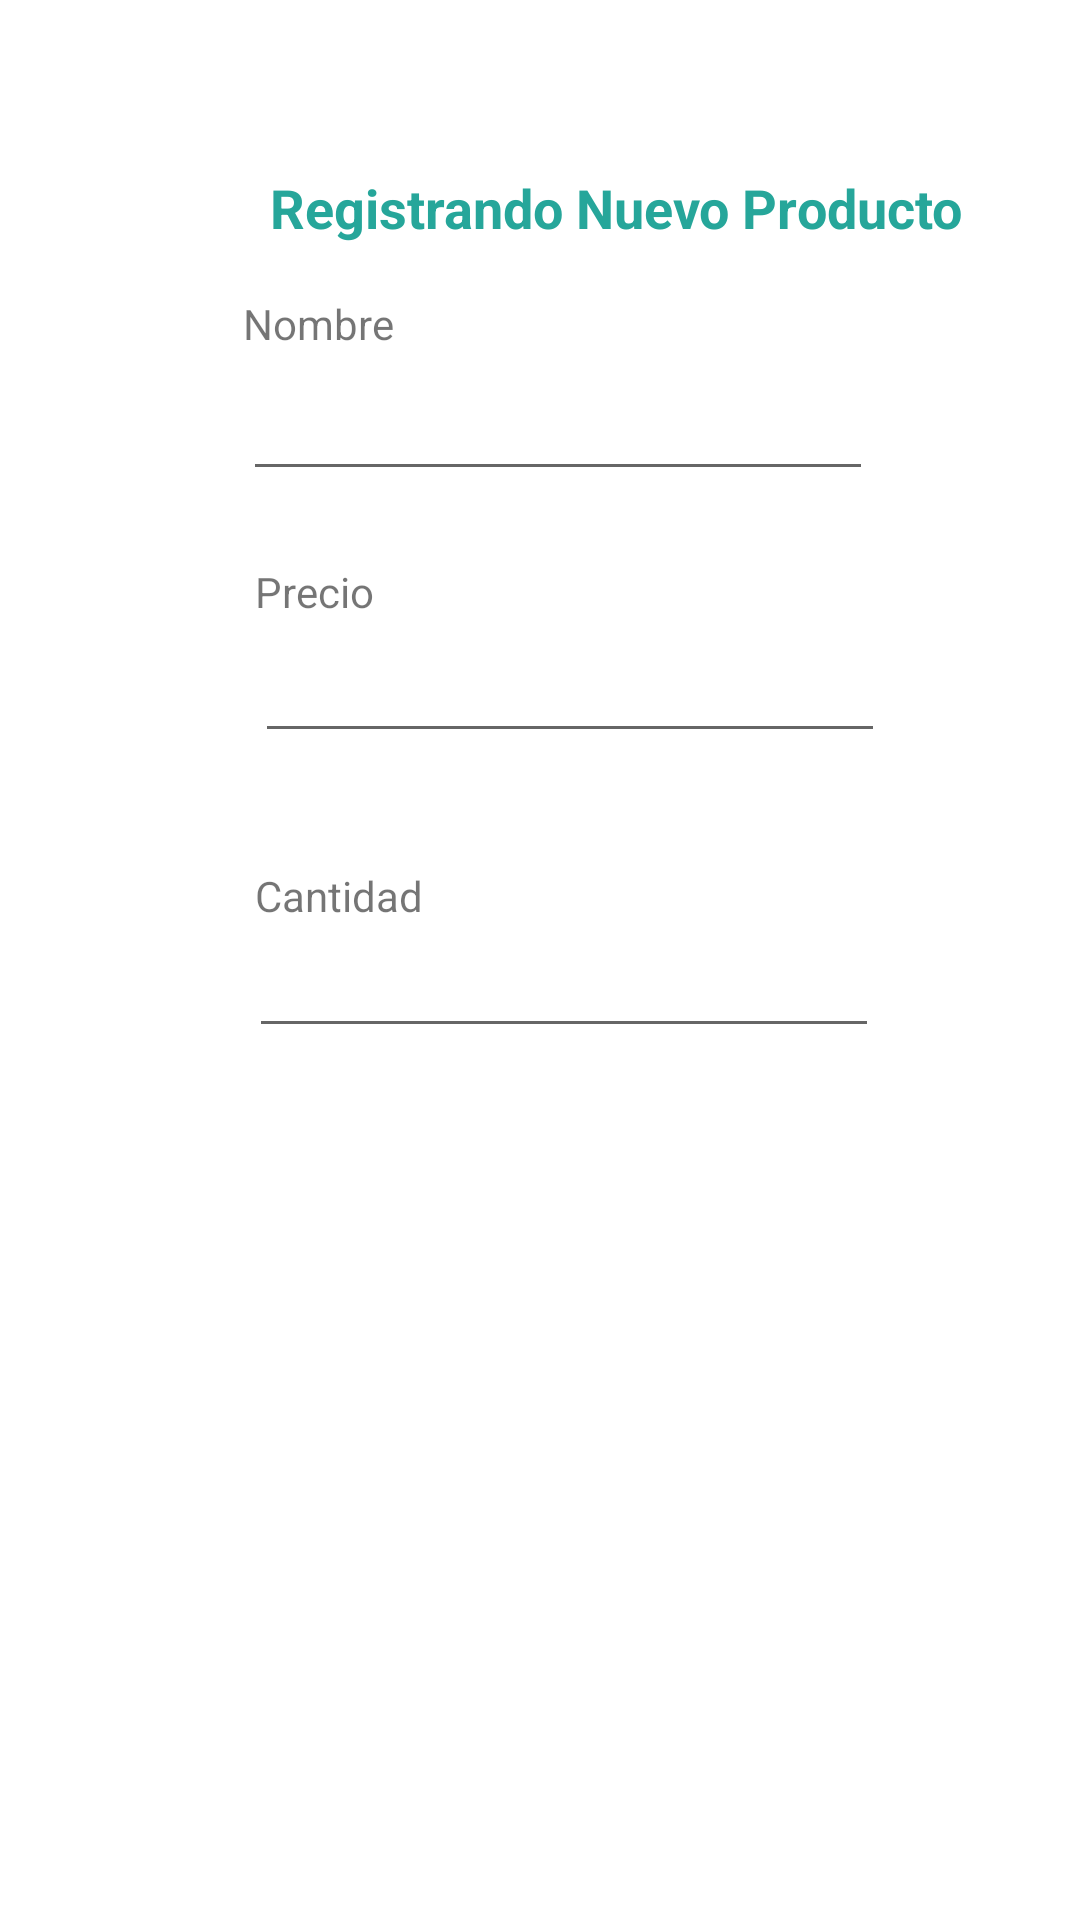

This screen was rendered from an Android layout file. Write that file and the resources it references.
<!-- AndroidManifest.xml: application theme Theme.Retrofit2022 -->
<!-- res/layout/activity_nuevoprod.xml -->
<?xml version="1.0" encoding="utf-8"?>
<androidx.constraintlayout.widget.ConstraintLayout xmlns:android="http://schemas.android.com/apk/res/android"
    xmlns:app="http://schemas.android.com/apk/res-auto"
    xmlns:tools="http://schemas.android.com/tools"
    android:layout_width="match_parent"
    android:layout_height="match_parent"
    tools:context=".activity_nuevoprod">

    <TextView
        android:id="@+id/tv_titulo"
        android:layout_width="wrap_content"
        android:layout_height="wrap_content"
        android:layout_marginStart="9dp"
        android:layout_marginTop="57dp"
        android:layout_marginBottom="17dp"
        android:text="Registrando Nuevo Producto"
        android:textColor="#26A69A"
        android:textSize="18sp"
        android:textStyle="bold"
        app:layout_constraintBottom_toTopOf="@+id/textView2"
        app:layout_constraintStart_toStartOf="@+id/textView2"
        app:layout_constraintTop_toTopOf="parent" />

    <EditText
        android:id="@+id/et_nuevo_nombre"
        android:layout_width="wrap_content"
        android:layout_height="wrap_content"
        android:layout_marginBottom="24dp"
        android:ems="10"
        android:inputType="textPersonName"
        app:layout_constraintBottom_toTopOf="@+id/textView3"
        app:layout_constraintStart_toStartOf="@+id/textView2"
        app:layout_constraintTop_toBottomOf="@+id/textView2" />

    <TextView
        android:id="@+id/textView2"
        android:layout_width="wrap_content"
        android:layout_height="wrap_content"
        android:layout_marginStart="81dp"
        android:layout_marginBottom="5dp"
        android:text="Nombre"
        app:layout_constraintBottom_toTopOf="@+id/et_nuevo_nombre"
        app:layout_constraintStart_toStartOf="parent"
        app:layout_constraintTop_toBottomOf="@+id/tv_titulo" />

    <EditText
        android:id="@+id/et_nuevo_cantidad"
        android:layout_width="wrap_content"
        android:layout_height="wrap_content"
        android:layout_marginStart="2dp"
        android:layout_marginEnd="2dp"
        android:layout_marginBottom="67dp"
        android:ems="10"
        android:inputType="textPersonName"

        app:layout_constraintEnd_toEndOf="@+id/et_nuevo_precio"
        app:layout_constraintStart_toStartOf="@+id/et_nuevo_nombre"
        app:layout_constraintTop_toBottomOf="@+id/textView4" />

    <TextView
        android:id="@+id/textView4"
        android:layout_width="wrap_content"
        android:layout_height="wrap_content"
        android:layout_marginStart="2dp"
        android:layout_marginBottom="4dp"
        android:text="Cantidad"
        app:layout_constraintBottom_toTopOf="@+id/et_nuevo_cantidad"
        app:layout_constraintStart_toStartOf="@+id/et_nuevo_cantidad"
        app:layout_constraintTop_toBottomOf="@+id/et_nuevo_precio" />



    <TextView
        android:id="@+id/textView3"
        android:layout_width="wrap_content"
        android:layout_height="wrap_content"
        android:layout_marginStart="4dp"
        android:layout_marginBottom="3dp"
        android:text="Precio"
        app:layout_constraintBottom_toTopOf="@+id/et_nuevo_precio"
        app:layout_constraintStart_toStartOf="@+id/et_nuevo_nombre"
        app:layout_constraintTop_toBottomOf="@+id/et_nuevo_nombre" />

    <EditText
        android:id="@+id/et_nuevo_precio"
        android:layout_width="wrap_content"
        android:layout_height="wrap_content"
        android:layout_marginBottom="38dp"
        android:ems="10"
        android:inputType="textPersonName"
        app:layout_constraintBottom_toTopOf="@+id/textView4"
        app:layout_constraintStart_toStartOf="@+id/textView3"
        app:layout_constraintTop_toBottomOf="@+id/textView3" />

</androidx.constraintlayout.widget.ConstraintLayout>
<!-- resources referenced by this layout -->
<resources>
  <style name="Theme.Retrofit2022" parent="Theme.MaterialComponents.DayNight.DarkActionBar">
      
      <item name="colorPrimary">@color/purple_500</item>
      <item name="colorPrimaryVariant">@color/purple_700</item>
      <item name="colorOnPrimary">@color/white</item>
      
      <item name="colorSecondary">@color/teal_200</item>
      <item name="colorSecondaryVariant">@color/teal_700</item>
      <item name="colorOnSecondary">@color/black</item>
      
      <item name="android:statusBarColor" tools:targetApi="l">?attr/colorPrimaryVariant</item>
      
    </style>
  <!-- not gathered from this repository: default colours our renderer supplied (Android Studio template values) -->
  <color name="purple_500">#FF6200EE</color>
  <color name="purple_700">#FF3700B3</color>
  <color name="teal_200">#FF03DAC5</color>
  <color name="teal_700">#FF018786</color>
  <color name="black">#FF000000</color>
  <color name="white">#FFFFFFFF</color>
</resources>
